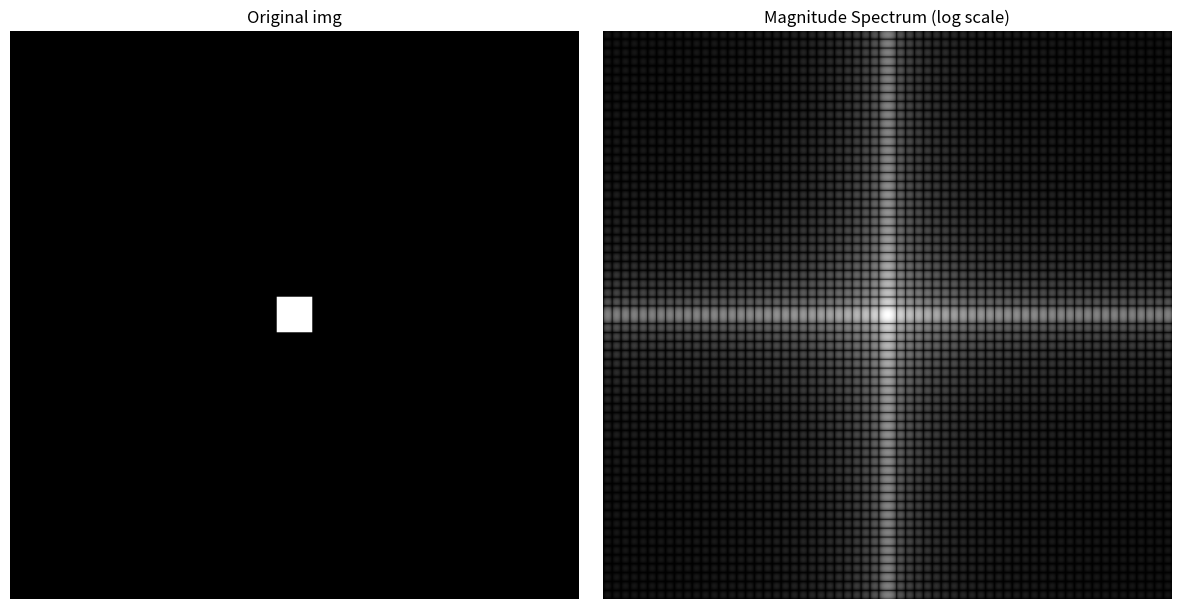

Write Python code to recreate this figure.
####################
# 创建图形
####################

import numpy as np
import matplotlib.pyplot as plt

# 创建一个黑色背景的图片
img_size = 1024
img = np.zeros( (img_size, img_size) )

# 计算正方形的左上角和右下角坐标
square_size = 64
square_top_left = (img_size - square_size) // 2
square_bottom_right = square_top_left + square_size

# 在图片中央绘制白色正方形
img[ square_top_left:square_bottom_right,
     square_top_left:square_bottom_right ] = 1

####################
# 傅里叶变换
####################

# 进行傅里叶变换
img_fft = np.fft.fft2(img)
img_fft_shifted = np.fft.fftshift(img_fft)

# 计算振幅谱
magnitude_spectrum = np.abs(img_fft_shifted)

# 显示原始图片和傅里叶变换后的振幅谱
plt.figure(figsize=(12, 6))

plt.subplot(121)
plt.imshow(img, cmap='gray')
plt.title('Original img')
plt.axis('off')

plt.subplot(122)
plt.imshow(np.log(1 + magnitude_spectrum), cmap='gray')
plt.title('Magnitude Spectrum (log scale)')
plt.axis('off')

plt.tight_layout()
plt.show()
